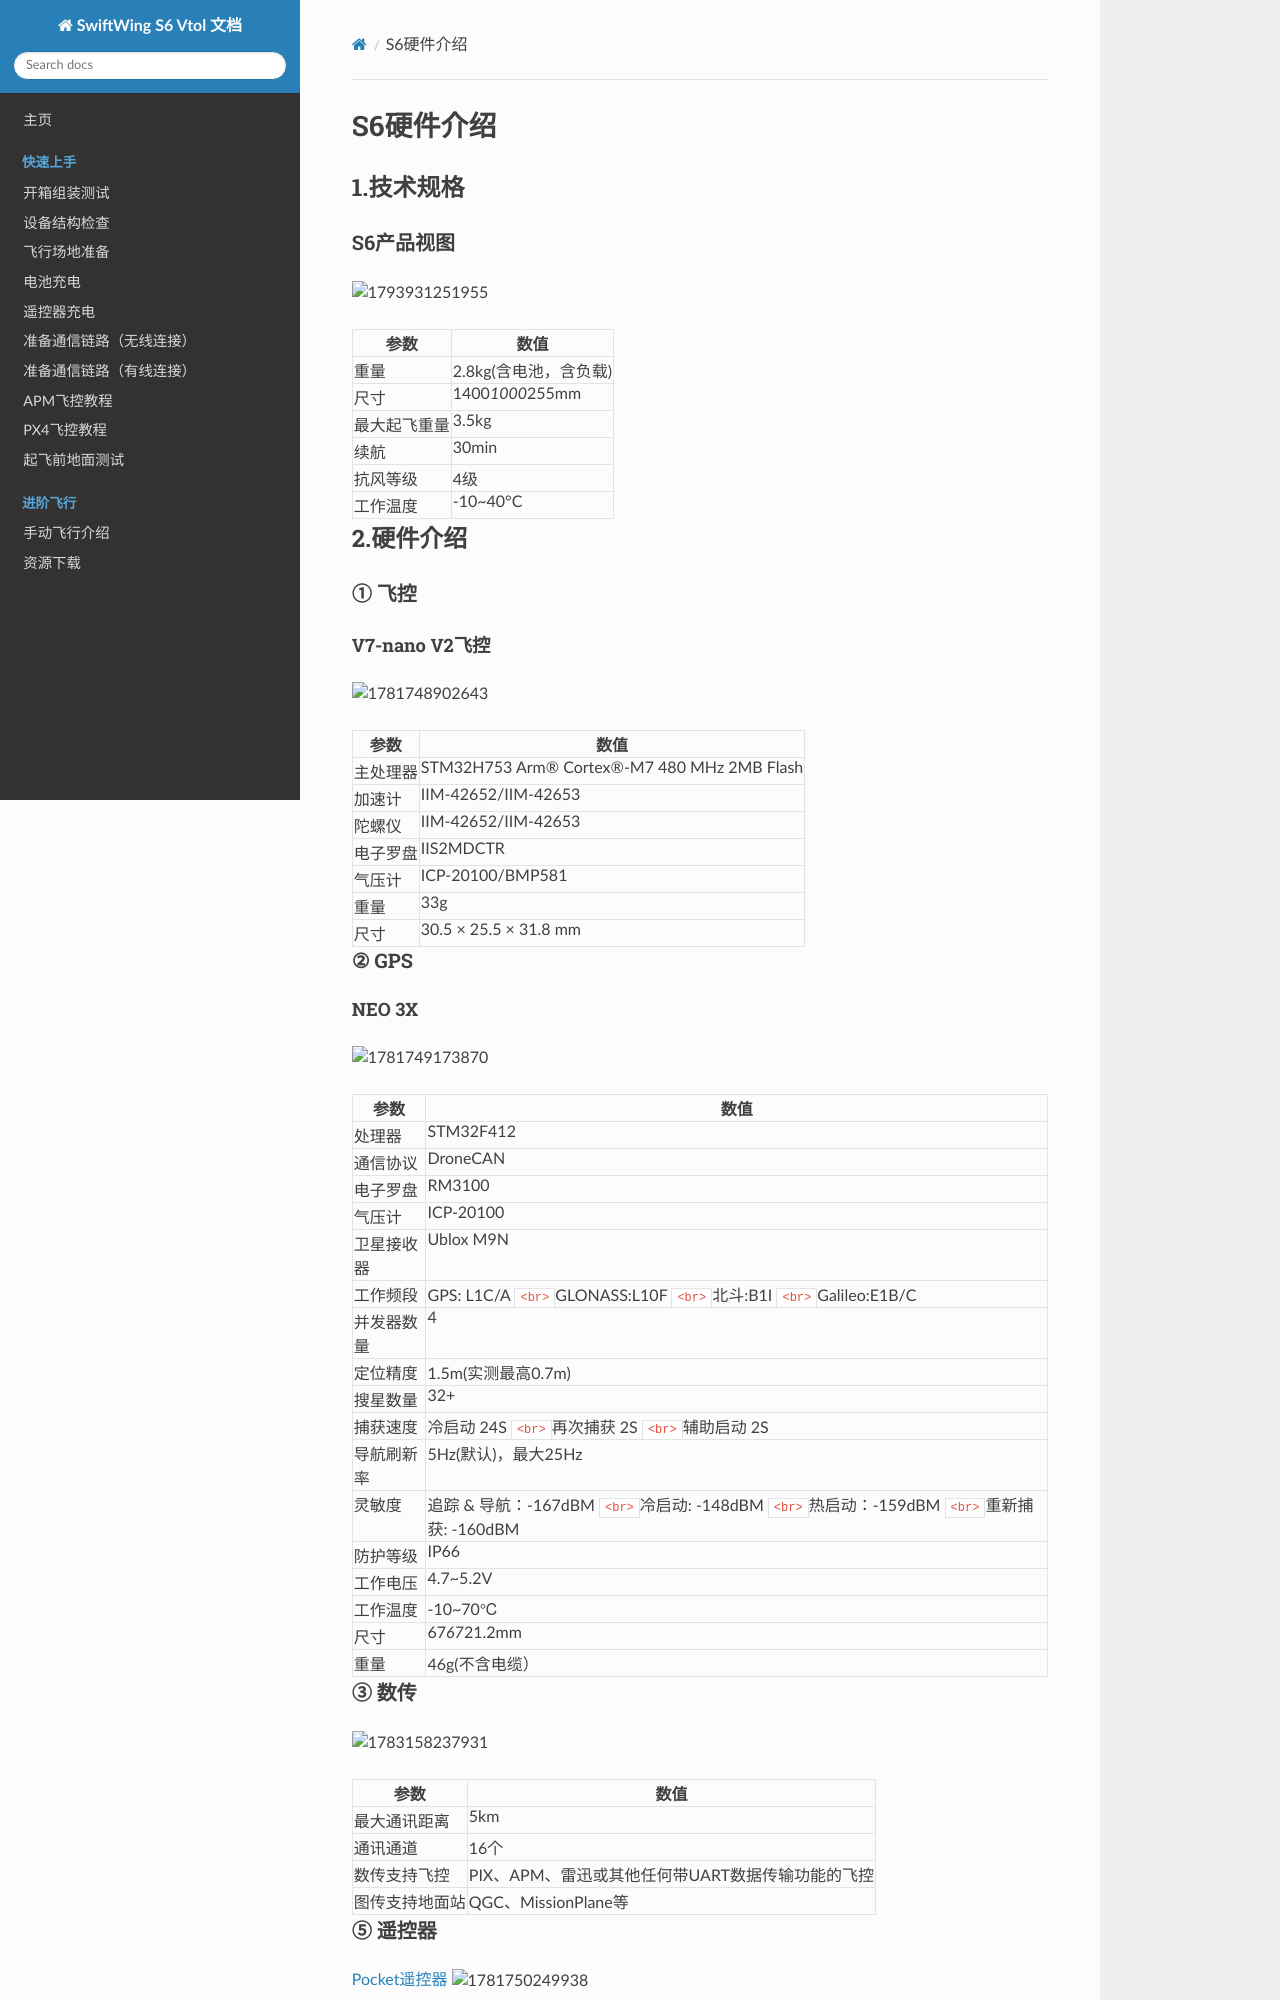

repository: SwiftWing001/SwiftWing-S6-Vtol-Tutorial · page: 产品介绍/硬件规格/index.html · generator: mkdocs

# S6硬件介绍

## 1.技术规格

### S6产品视图

![1793931251955](image/硬件规格/1793931251955.png)

| 参数         | 数值                  |
| ------------ | --------------------- |
| 重量         | 2.8kg(含电池，含负载) |
| 尺寸         | 1400*1000*255mm     |
| 最大起飞重量 | 3.5kg                 |
| 续航         | 30min                 |
| 抗风等级     | 4级                   |
| 工作温度     | -10~40°C             |

## 2.硬件介绍

### ① 飞控

#### V7-nano V2飞控

![1781748902643](image/硬件规格/1781748902643.png)

| 参数     | 数值                                          |
| -------- | --------------------------------------------- |
| 主处理器 | STM32H753 Arm® Cortex®-M7 480 MHz 2MB Flash |
| 加速计   | IIM-42652/IIM-42653                           |
| 陀螺仪   | IIM-42652/IIM-42653                           |
| 电子罗盘 | IIS2MDCTR                                     |
| 气压计   | ICP-20100/BMP581                              |
| 重量     | 33g                                           |
| 尺寸     | 30.5 × 25.5 × 31.8 mm                       |

### ② GPS
